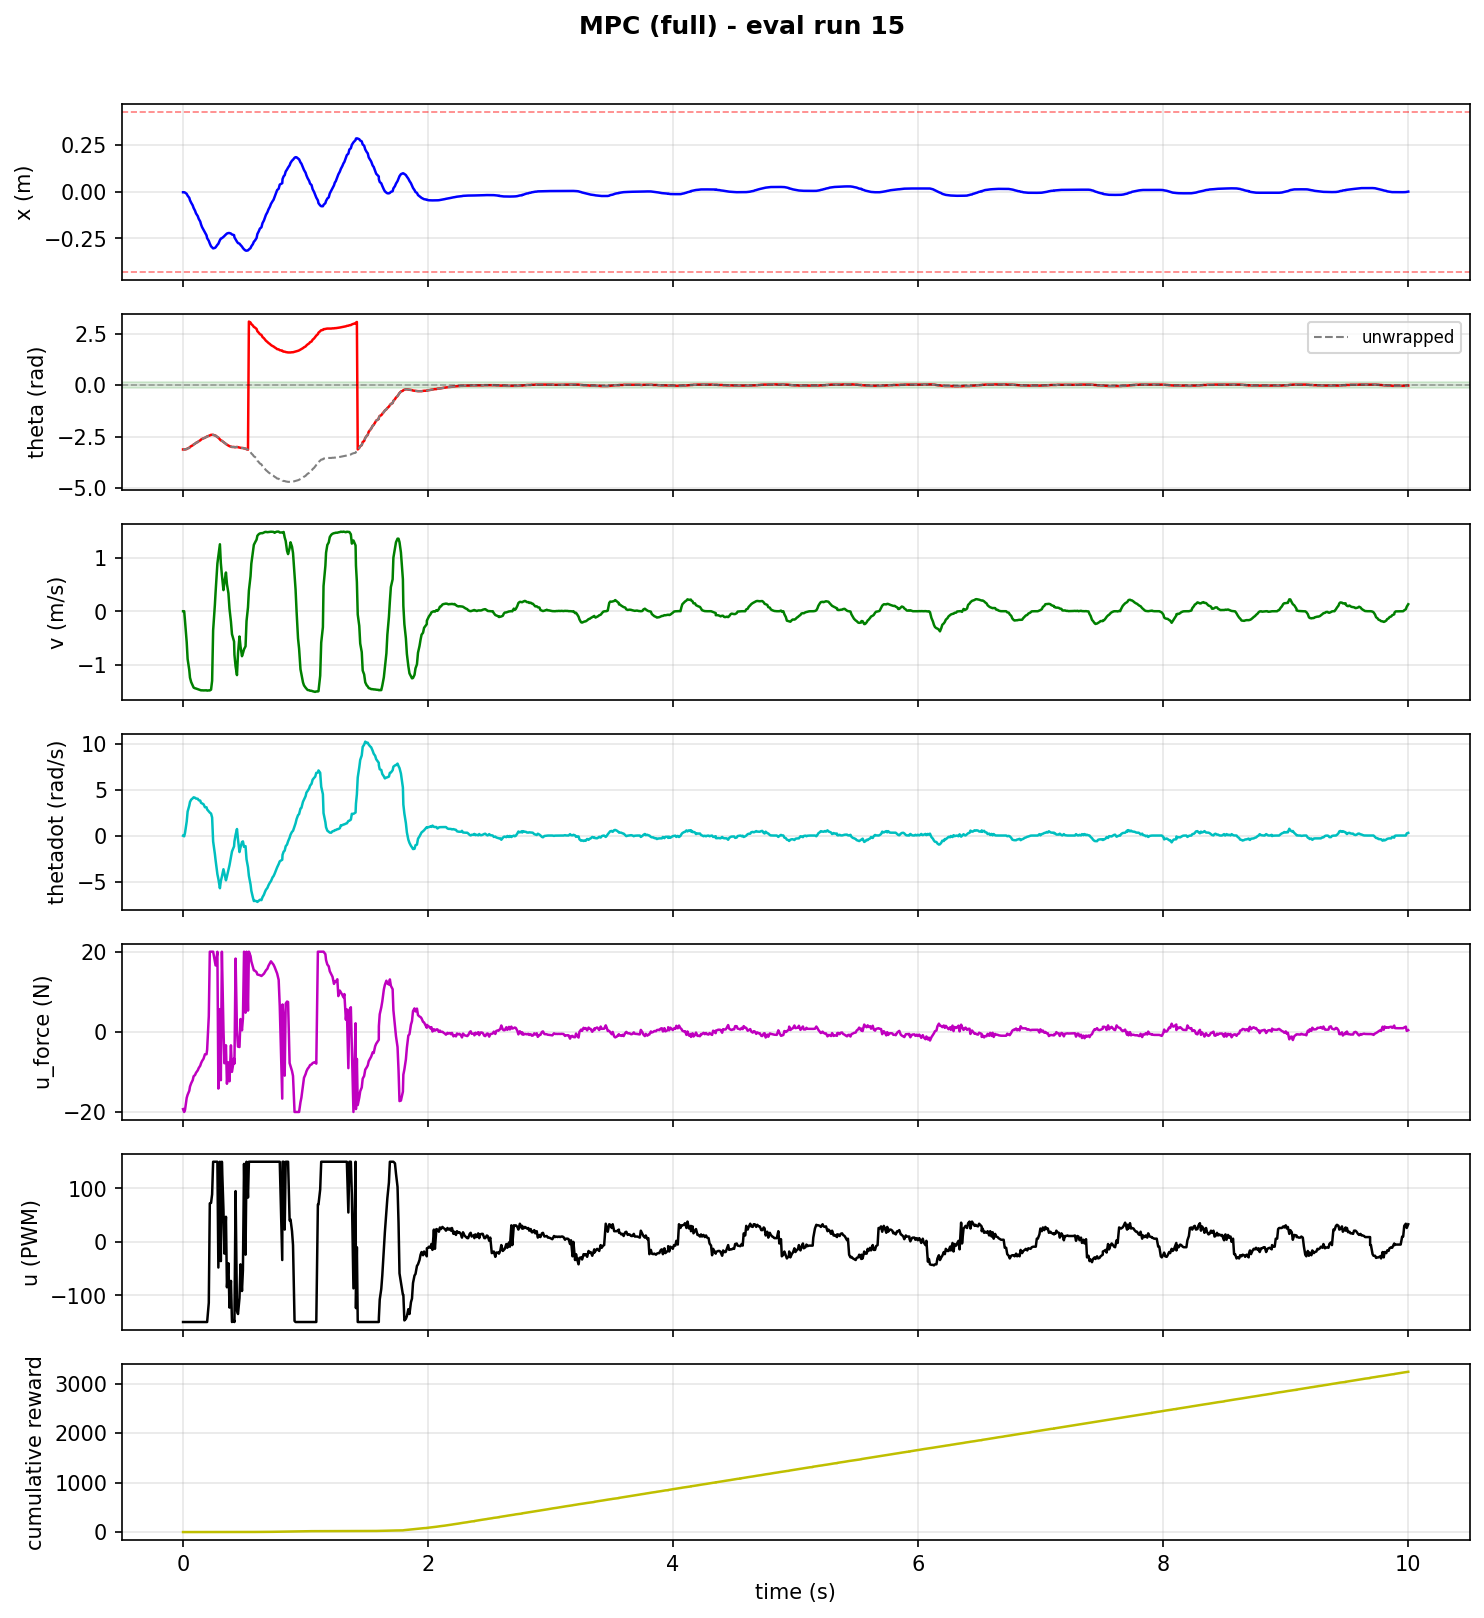

Source data for this figure (header and first rows):
step, time_s, x_counts, x_m, theta_rad, theta_unwrapped, v_counts_s, v_m_s, thetadot_rad_s, tripped, u_force_N, u_pwm, reward, cum_reward, upright, stabilized, solve_success, solve_retry, solve_time_ms, host_solve_ms
1, 0.001231, -82.0, -0.003203, -3.12, -3.12, 0.0, 0.0, -0.022, 0, -19.29, -150, 0.0001166, 0.0001166, 0, 0, 1.0, 0.0, 0.6188, 0.9904
2, 0.01039, -82.0, -0.003203, -3.12, -3.12, 0.0, 0.0, -0.082, 0, -20.0, -150, 0.0001166, 0.0002331, 0, 0, 0.0, 1.0, 2.2, 2.768
3, 0.01719, -131.0, -0.005117, -3.12, -3.12, -4650, -0.1816, 0.286, 0, -19.5, -150, 0.0004324, 0.0006655, 0, 0, 1.0, 0.0, 0.8052, 1.276
4, 0.03108, -304.0, -0.01188, -3.1, -3.1, -14813, -0.5786, 1.529, 0, -16.47, -150, 0.001281, 0.001946, 0, 0, 0.0, 1.0, 2.299, 2.927
5, 0.03852, -553.0, -0.0216, -3.07, -3.07, -22803, -0.8907, 2.606, 0, -15.7, -150, 0.002578, 0.004524, 0, 0, 0.0, 1.0, 1.615, 2.112
6, 0.05214, -849.0, -0.03316, -3.04, -3.04, -28151, -1.1, 3.259, 0, -14.7, -150, 0.005004, 0.009528, 0, 0, 0.0, 1.0, 1.542, 2.099
7, 0.05782, -1176, -0.04594, -3.0, -3.0, -31688, -1.238, 3.653, 0, -13.67, -150, 0.008221, 0.01775, 0, 0, 1.0, 0.0, 0.5383, 0.9134
8, 0.06769, -1520, -0.05938, -2.96, -2.96, -33822, -1.321, 3.904, 0, -12.83, -150, 0.01223, 0.02998, 0, 0, 0.0, 1.0, 1.921, 2.446
9, 0.07987, -1878, -0.07336, -2.92, -2.92, -35355, -1.381, 4.044, 0, -12.07, -150, 0.01701, 0.04699, 0, 0, 0.0, 1.0, 1.934, 2.43
10, 0.08769, -2245, -0.0877, -2.88, -2.88, -36439, -1.423, 4.156, 0, -11.08, -150, 0.02257, 0.06955, 0, 0, 0.0, 1.0, 1.687, 2.148
11, 0.09901, -2614, -0.1021, -2.84, -2.84, -36760, -1.436, 4.107, 0, -10.77, -150, 0.02889, 0.09844, 0, 0, 1.0, 0.0, 0.7842, 1.184
12, 0.107, -2983, -0.1165, -2.8, -2.8, -36890, -1.441, 4.018, 0, -10.21, -150, 0.03596, 0.1344, 0, 0, 1.0, 0.0, 0.4407, 0.9064
13, 0.1211, -3356, -0.1311, -2.76, -2.76, -37222, -1.454, 3.996, 0, -9.612, -150, 0.04378, 0.1782, 0, 0, 1.0, 0.0, 0.7026, 1.531
14, 0.1291, -3730, -0.1457, -2.72, -2.72, -37356, -1.459, 3.837, 0, -9.036, -150, 0.05233, 0.2305, 0, 0, 1.0, 0.0, 0.9521, 1.74
15, 0.1416, -4106, -0.1604, -2.68, -2.68, -37589, -1.468, 3.797, 0, -8.444, -150, 0.06159, 0.2921, 0, 0, 1.0, 0.0, 0.8562, 1.985
16, 0.1477, -4484, -0.1752, -2.64, -2.64, -37747, -1.474, 3.557, 0, -7.853, -150, 0.069, 0.3611, 0, 0, 1.0, 0.0, 0.4158, 0.7433
17, 0.1562, -4861, -0.1899, -2.61, -2.61, -37737, -1.474, 3.497, 0, -7.294, -150, 0.0768, 0.4379, 0, 0, 1.0, 0.0, 0.5007, 0.9403
18, 0.1683, -5239, -0.2046, -2.58, -2.58, -37784, -1.476, 3.405, 0, -6.722, -150, 0.08497, 0.5229, 0, 0, 1.0, 0.0, 0.3972, 0.7768
19, 0.18, -5617, -0.2194, -2.55, -2.55, -37746, -1.474, 3.076, 0, -5.599, -150, 0.09646, 0.6193, 0, 0, 0.0, 1.0, 2.648, 3.633
20, 0.1928, -5995, -0.2342, -2.51, -2.51, -37737, -1.474, 3.07, 0, -5.598, -150, 0.1024, 0.7218, 0, 0, 0.0, 1.0, 2.76, 4.679
21, 0.1978, -6374, -0.249, -2.49, -2.49, -37884, -1.48, 2.838, 0, -4.453, -150, 0.1117, 0.8335, 0, 0, 1.0, 0.0, 1.059, 1.477
22, 0.2113, -6751, -0.2637, -2.46, -2.46, -37771, -1.475, 2.627, 0, 3.894, -114, 0.1181, 0.9516, 0, 0, 0.0, 1.0, 2.426, 2.933
23, 0.2196, -7129, -0.2785, -2.44, -2.44, -37793, -1.476, 2.498, 0, 20.0, 72, 0.1279, 1.08, 0, 0, 0.0, 1.0, 2.511, 2.949
24, 0.2298, -7504, -0.2931, -2.41, -2.41, -37398, -1.461, 2.388, 0, 20.0, 73, 0.1279, 1.207, 0, 0, 1.0, 0.0, 0.5377, 0.9394
25, 0.2385, -7649, -0.2988, -2.41, -2.41, -33199, -1.297, 1.961, 0, 20.0, 89, 0.1279, 1.335, 0, 0, 1.0, 0.0, 0.6818, 1.261
26, 0.2467, -7785, -0.3041, -2.41, -2.41, -9150, -0.3574, -0.637, 0, 20.0, 150, 0.1181, 1.454, 0, 0, 1.0, 0.0, 0.9576, 1.355
27, 0.2609, -7722, -0.3016, -2.44, -2.44, 3013, 0.1177, -2.0, 0, 17.65, 150, 0.1149, 1.568, 0, 0, 0.0, 1.0, 2.857, 3.31
28, 0.2668, -7646, -0.2987, -2.45, -2.45, 9106, 0.3557, -2.687, 0, 16.57, 150, 0.09352, 1.662, 0, 0, 1.0, 0.0, 0.4937, 0.8791
29, 0.2815, -7294, -0.2849, -2.52, -2.52, 22788, 0.8902, -4.209, 0, 19.98, 150, 0.08497, 1.747, 0, 0, 0.0, 1.0, 3.011, 3.458
30, 0.2894, -7146, -0.2791, -2.55, -2.55, 26194, 1.023, -4.712, 0, -14.16, -48, 0.06402, 1.811, 0, 0, 0.0, 1.0, 2.543, 2.974
31, 0.302, -6660, -0.2602, -2.63, -2.63, 31949, 1.248, -5.728, 0, 5.663, 150, 0.05233, 1.863, 0, 0, 0.0, 1.0, 3.073, 3.524
32, 0.3095, -6442, -0.2516, -2.68, -2.68, 23037, 0.8999, -4.96, 0, -12.06, -36, 0.04796, 1.911, 0, 0, 0.0, 1.0, 2.409, 2.778
33, 0.3181, -6384, -0.2494, -2.7, -2.7, 17319, 0.6765, -4.474, 0, 20, 150, 0.03596, 1.947, 0, 0, 0.0, 1.0, 2.652, 3.12
34, 0.3309, -6214, -0.2427, -2.76, -2.76, 10065, 0.3932, -3.666, 0, 0.678, 61, 0.02889, 1.976, 0, 0, 0.0, 1.0, 3.009, 3.516
35, 0.3391, -6072, -0.2372, -2.8, -2.8, 13866, 0.5416, -4.138, 0, -7.843, -22, 0.02111, 1.997, 0, 0, 0.0, 1.0, 3.099, 3.551
36, 0.3513, -5869, -0.2293, -2.85, -2.85, 18467, 0.7214, -4.869, 0, -3.353, 47, 0.01574, 2.013, 0, 0, 0.0, 1.0, 3.048, 3.576
37, 0.3595, -5748, -0.2245, -2.89, -2.89, 12917, 0.5046, -4.439, 0, -12.96, -85, 0.01115, 2.024, 0, 0, 0.0, 1.0, 2.981, 3.474
38, 0.3715, -5678, -0.2218, -2.93, -2.93, 8579, 0.3351, -3.717, 0, -7.605, -40, 0.008221, 2.032, 0, 0, 0.0, 1.0, 2.927, 3.404
39, 0.3802, -5681, -0.2219, -2.96, -2.96, 1195, 0.04668, -3.23, 0, -12.34, -123, 0.006514, 2.039, 0, 0, 0.0, 1.0, 3.132, 3.602
40, 0.392, -5752, -0.2247, -2.98, -2.98, -4951, -0.1934, -2.342, 0, -3.369, -73, 0.005004, 2.044, 0, 0, 0.0, 1.0, 2.953, 3.427
41, 0.4005, -5875, -0.2295, -3.0, -3.0, -10938, -0.4273, -1.736, 0, -9.981, -150, 0.005004, 2.049, 0, 0, 0.0, 1.0, 3.013, 3.516
42, 0.4176, -5965, -0.233, -3.0, -3.0, -14469, -0.5652, -1.175, 0, -6.63, -147, 0.004323, 2.053, 0, 0, 0.0, 1.0, 2.849, 3.829
43, 0.4207, -6271, -0.245, -3.01, -3.01, -20759, -0.8109, -0.645, 0, -7.93, -150, 0.004323, 2.057, 0, 0, 0.0, 1.0, 2.48, 2.833
44, 0.4299, -6549, -0.2558, -3.01, -3.01, -26340, -1.029, 0.069, 0, 18.28, 95, 0.005004, 2.062, 0, 0, 0.0, 1.0, 3.795, 4.281
45, 0.4413, -6865, -0.2682, -3.0, -3.0, -30485, -1.191, 0.707, 0, 0.2352, -129, 0.004323, 2.067, 0, 0, 0.0, 1.0, 3.135, 3.583
46, 0.4497, -7054, -0.2755, -3.01, -3.01, -20171, -0.7879, -0.437, 0, -3.697, -135, 0.00311, 2.07, 0, 0, 0.0, 1.0, 3.15, 3.613
47, 0.4618, -7137, -0.2788, -3.03, -3.03, -12043, -0.4704, -1.797, 0, -3.785, -105, 0.002578, 2.072, 0, 0, 0.0, 1.0, 3.076, 3.606
48, 0.4701, -7313, -0.2857, -3.04, -3.04, -16811, -0.6567, -1.293, 0, 3.193, -42, 0.002096, 2.075, 0, 0, 0.0, 1.0, 3.081, 3.534
49, 0.4822, -7540, -0.2945, -3.05, -3.05, -21453, -0.838, -0.707, 0, 0.3846, -92, 0.002096, 2.077, 0, 0, 0.0, 1.0, 3.129, 3.574
50, 0.4898, -7741, -0.3024, -3.05, -3.05, -20063, -0.7837, -0.637, 0, 3.312, -53, 0.001281, 2.078, 0, 0, 0.0, 1.0, 2.57, 2.934
51, 0.4989, -7914, -0.3091, -3.07, -3.07, -18166, -0.7096, -1.233, 0, 20.0, 146, 0.0009481, 2.079, 0, 0, 0.0, 1.0, 3.041, 3.593
52, 0.5112, -8079, -0.3156, -3.08, -3.08, -16741, -0.6539, -1.152, 0, 4.773, -24, 0.0002495, 2.079, 0, 0, 0.0, 1.0, 3.142, 3.68
53, 0.5193, -8103, -0.3165, -3.11, -3.11, -4685, -0.183, -2.589, 0, 20, 150, 3.359702801660195e-05, 2.079, 0, 0, 0.0, 1.0, 3.162, 3.616
54, 0.5312, -8061, -0.3149, -3.13, -3.13, 1857, 0.07254, -3.442, 0, 5.297, 83, 0.0006653, 2.08, 0, 0, 0.0, 1.0, 2.956, 3.453
55, 0.5386, -7932, -0.3098, 3.09, -3.193, 9832, 0.3841, -4.38, 0, 20.0, 150, 0.002578, 2.082, 0, 0, 1.0, 1.0, 1.984, 2.449
56, 0.552, -7741, -0.3024, 3.04, -3.243, 16708, 0.6527, -5.314, 0, 18.9, 150, 0.007343, 2.09, 0, 0, 0.0, 1.0, 1.791, 2.983
57, 0.5584, -7499, -0.2929, 2.97, -3.313, 22677, 0.8858, -6.007, 0, 17.59, 150, 0.01452, 2.104, 0, 0, 0.0, 1.0, 1.393, 1.795
58, 0.5708, -7204, -0.2814, 2.9, -3.383, 28019, 1.094, -6.717, 0, 16.27, 150, 0.02408, 2.128, 0, 0, 0.0, 1.0, 1.575, 2.131
59, 0.579, -6878, -0.2687, 2.83, -3.453, 31655, 1.237, -7.125, 0, 15.36, 150, 0.02889, 2.157, 0, 0, 0.0, 1.0, 1.335, 1.832
60, 0.588, -6709, -0.2621, 2.8, -3.483, 32727, 1.278, -7.091, 0, 15.26, 150, 0.04176, 2.199, 0, 0, 0.0, 1.0, 1.607, 2.454
... 983 more rows
